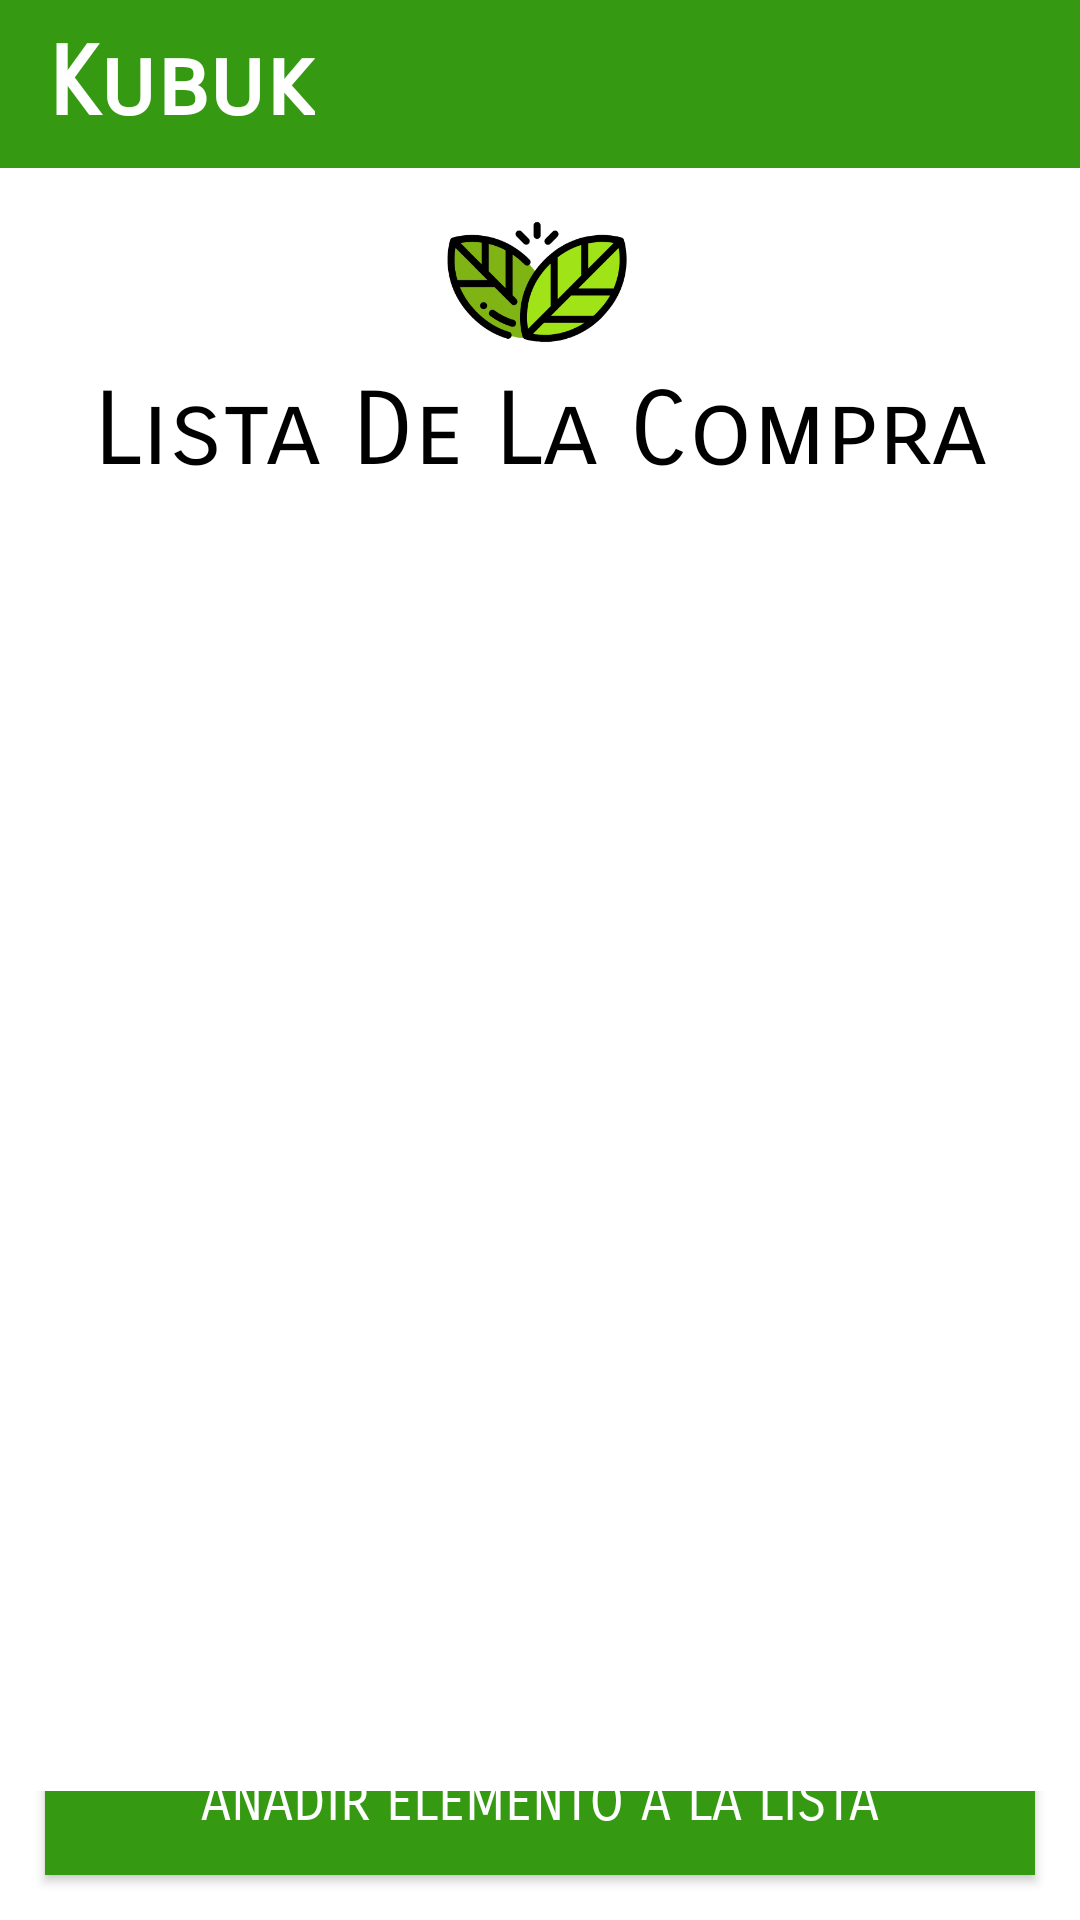

The Android layout XML behind this screen, and the referenced resources:
<!-- AndroidManifest.xml: application theme Theme.AppCompat.NoActionBar -->
<!-- res/layout/activity_lista_compra.xml -->
<?xml version="1.0" encoding="utf-8"?>
<LinearLayout xmlns:android="http://schemas.android.com/apk/res/android"
    xmlns:app="http://schemas.android.com/apk/res-auto"
    xmlns:tools="http://schemas.android.com/tools"
    android:layout_width="match_parent"
    android:layout_height="match_parent"
    android:orientation="vertical"
    tools:context=".myRecipes.MyRecipes"
    android:background="@color/white">

    <androidx.appcompat.widget.Toolbar
        android:id="@+id/toolbar2"
        android:layout_width="match_parent"
        android:layout_height="wrap_content"
        android:background="#359A11"
        android:minHeight="?attr/actionBarSize"
        android:theme="@style/ThemeOverlay.AppCompat.ActionBar"
        app:layout_constraintTop_toTopOf="parent"
        app:popupTheme="@style/ThemeOverlay.AppCompat.Light">

        <TextView
            android:id="@+id/custom_title"
            android:layout_width="wrap_content"
            android:layout_height="wrap_content"
            android:fontFamily="sans-serif-smallcaps"
            android:text="@string/app_name"
            android:textColor="#FFFFFF"
            android:textSize="32sp"
            android:textStyle="bold"
            tools:layout_editor_absoluteX="16dp"
            tools:layout_editor_absoluteY="16dp" />

    </androidx.appcompat.widget.Toolbar>

    <ImageView
        android:id="@+id/imageView5"
        android:layout_width="match_parent"
        android:layout_height="47dp"
        android:layout_marginTop="15dp"
        app:layout_constraintBottom_toBottomOf="parent"
        app:layout_constraintEnd_toEndOf="parent"
        app:layout_constraintLeft_toLeftOf="parent"
        app:layout_constraintRight_toRightOf="parent"
        app:layout_constraintStart_toStartOf="parent"
        app:layout_constraintTop_toTopOf="parent"
        app:layout_constraintVertical_bias="0.102"
        app:srcCompat="@drawable/logo_pequeno" />

    <TextView
        android:layout_width="match_parent"
        android:layout_height="46dp"
        android:layout_marginTop="5dp"
        android:fontFamily="sans-serif-smallcaps"
        android:gravity="center_horizontal"
        android:text="@string/listacompra"
        android:textAlignment="center"
        android:textColor="@color/black"
        android:textSize="34sp"
        app:layout_constraintBottom_toBottomOf="parent"
        app:layout_constraintLeft_toLeftOf="parent"
        app:layout_constraintRight_toRightOf="parent"
        app:layout_constraintTop_toTopOf="parent" />

    <ListView
        android:id="@+id/listvcompra"
        android:layout_width="wrap_content"
        android:layout_height="413dp"
        android:layout_marginLeft="11dp"
        android:layout_marginTop="15dp"
        android:layout_marginRight="11dp">

    </ListView>

    <LinearLayout
        android:layout_width="match_parent"
        android:layout_height="175dp"
        android:layout_weight="1"
        android:gravity="center|bottom"
        android:orientation="vertical">

        <TextView
            android:layout_width="406dp"
            android:layout_height="79dp"
            android:fontFamily="sans-serif-smallcaps"

            android:text="INSERTA AQUÍ EL ELEMENTO QUE QUIERAS AÑADIR"
            android:textAlignment="center"
            android:textColor="@color/black"
            android:textSize="16sp" />

        <EditText
            android:id="@+id/id_edit_text"
            android:layout_width="382dp"
            android:layout_height="48dp"
            android:layout_marginLeft="10dp"
            android:layout_marginTop="5dp"
            android:layout_marginRight="10dp"
            android:ems="10"
            android:fontFamily="sans-serif-smallcaps"
            android:hint="@string/insertElemento"
            android:inputType="textPersonName"
            android:textAlignment="center"
            android:textColor="@color/black"
            android:textColorHint="@color/black"
            android:textSize="14dp"
            android:theme="@style/CampoTexto" />

        <Button
            android:id="@+id/anadir_ingr"
            android:layout_width="match_parent"
            android:layout_height="48dp"
            android:layout_margin="15dp"
            android:layout_weight="0"
            android:background="#359A11"
            android:fontFamily="sans-serif-smallcaps"
            android:gravity="center"
            android:onClick="onClick"
            android:text="@string/insertElementoButton"
            android:textColor="@color/white"
            android:textSize="18dp"></Button>

    </LinearLayout>

</LinearLayout>
<!-- resources referenced by this layout -->
<resources>
  <!-- drawable logo_pequeno: png bitmap (drawable, 13703 bytes) -->
  <string name="app_name">Kubuk</string>
  <string name="insertElemento">Ingrediente</string>
  <string name="insertElementoButton">Añadir Elemento a la lista</string>
  <string name="listacompra">Lista De La Compra</string>
  <style name="CampoTexto" parent="Theme.AppCompat.Light">
          <item name="colorControlNormal">#BC000000</item>
          <item name="colorControlActivated">#BC000000</item>
          <item name="android:textColorHighlight">#BC000000</item>
      </style>
  <!-- not gathered from this repository: default colours our renderer supplied (Android Studio template values) -->
  <color name="black">#FF000000</color>
  <color name="white">#FFFFFFFF</color>
</resources>
